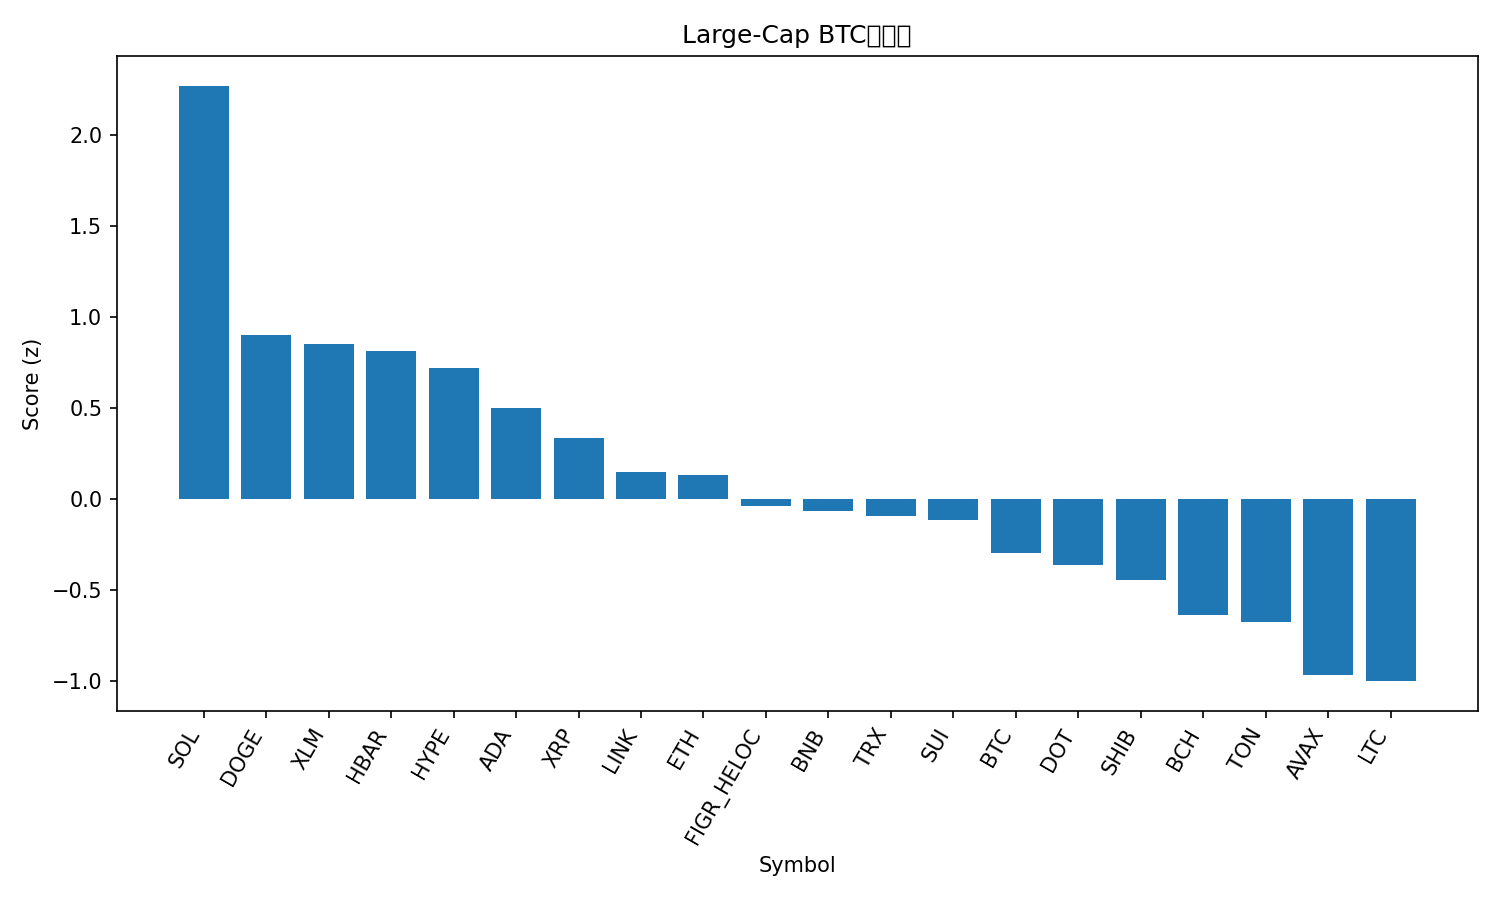

Source data for this figure (header and first rows):
rank, name, symbol, price_btc, price_usd, pct_1h_btc, pct_24h_btc, pct_7d_btc, market_cap_rank, market_cap_usd, volume_usd, score
1, Solana, SOL, 0.002061, 238, 1.088, 5.28, 12.75, 5, 128947041694, 12696035109, 2.27
2, Dogecoin, DOGE, 2.27e-06, 0.2618, 0.2639, 2.854, 17.96, 8, 39468380077, 3921252644, 0.9012
3, Stellar, XLM, 3.43e-06, 0.3959, 0.6814, 1.098, 7.483, 20, 12586401880, 303109705, 0.8527
4, Hedera, HBAR, 2.11e-06, 0.2441, 0.3999, 2.562, 9.128, 25, 10353832045, 294993739, 0.8129
5, Hyperliquid, HYPE, 0.0004929, 56.9, 0.3421, 1.041, 20.89, 15, 15397699051, 928610685, 0.7209
6, Cardano, ADA, 7.84e-06, 0.9046, 0.4619, 0.7521, 6.532, 11, 33032065277, 1798271313, 0.4998
7, XRP, XRP, 2.643e-05, 3.05, 0.3953, 0.4982, 4.605, 3, 181880323062, 5923766051, 0.3361
8, Chainlink, LINK, 0.0002137, 24.67, -0.1221, 2.85, 5.675, 13, 16716669852, 1254330629, 0.1477
9, Ethereum, ETH, 0.03916, 4521, 0.1313, 1.402, 0.6996, 2, 545750655058, 36700532912, 0.1333
10, Figure Heloc, FIGR_HELOC, 8.98e-06, 1.037, -0.1835, 3.313, -3.198, 19, 12833898853, 41253244, -0.04048
11, BNB, BNB, 0.007859, 907.3, 0.09712, 0.4685, 3.532, 6, 126316941703, 1333428363, -0.06995
12, TRON, TRX, 3.03e-06, 0.3497, 0.0588, 0.9451, 0.4739, 10, 33104134415, 835345661, -0.09746
13, Sui, SUI, 3.172e-05, 3.66, 0.07298, 0.1056, 5.907, 18, 13061185367, 1049371777, -0.115
14, Bitcoin, BTC, 1.0, 115449, 0.0, 0.0, 0.0, 1, 2299487616376, 49186457858, -0.3007
15, Polkadot, DOT, 3.656e-05, 4.22, -0.01393, -0.8526, 7.505, 34, 6423866077, 266113486, -0.3659
16, Shiba Inu, SHIB, 1.15361e-10, 1.332e-05, -0.1952, 0.1618, 5.49, 31, 7844388161, 251274280, -0.4462
17, Bitcoin Cash, BCH, 0.00516, 595.7, -0.04218, -0.9054, -2.984, 23, 11869581909, 595715838, -0.6415
18, Toncoin, TON, 2.766e-05, 3.19, -0.02165, -1.463, -0.9611, 29, 8198685003, 166020164, -0.6755
19, Avalanche, AVAX, 0.0002479, 28.62, -0.3389, -2.596, 12.98, 22, 12084372649, 957797012, -0.9674
20, Litecoin, LTC, 0.001, 115.5, -0.2514, -1.804, -0.1014, 27, 8810346825, 728094865, -1.002
21, Cronos, CRO, 2.22e-06, 0.2565, -0.9722, -1.679, -6.515, 28, 8623570654, 81918913, -2.011
